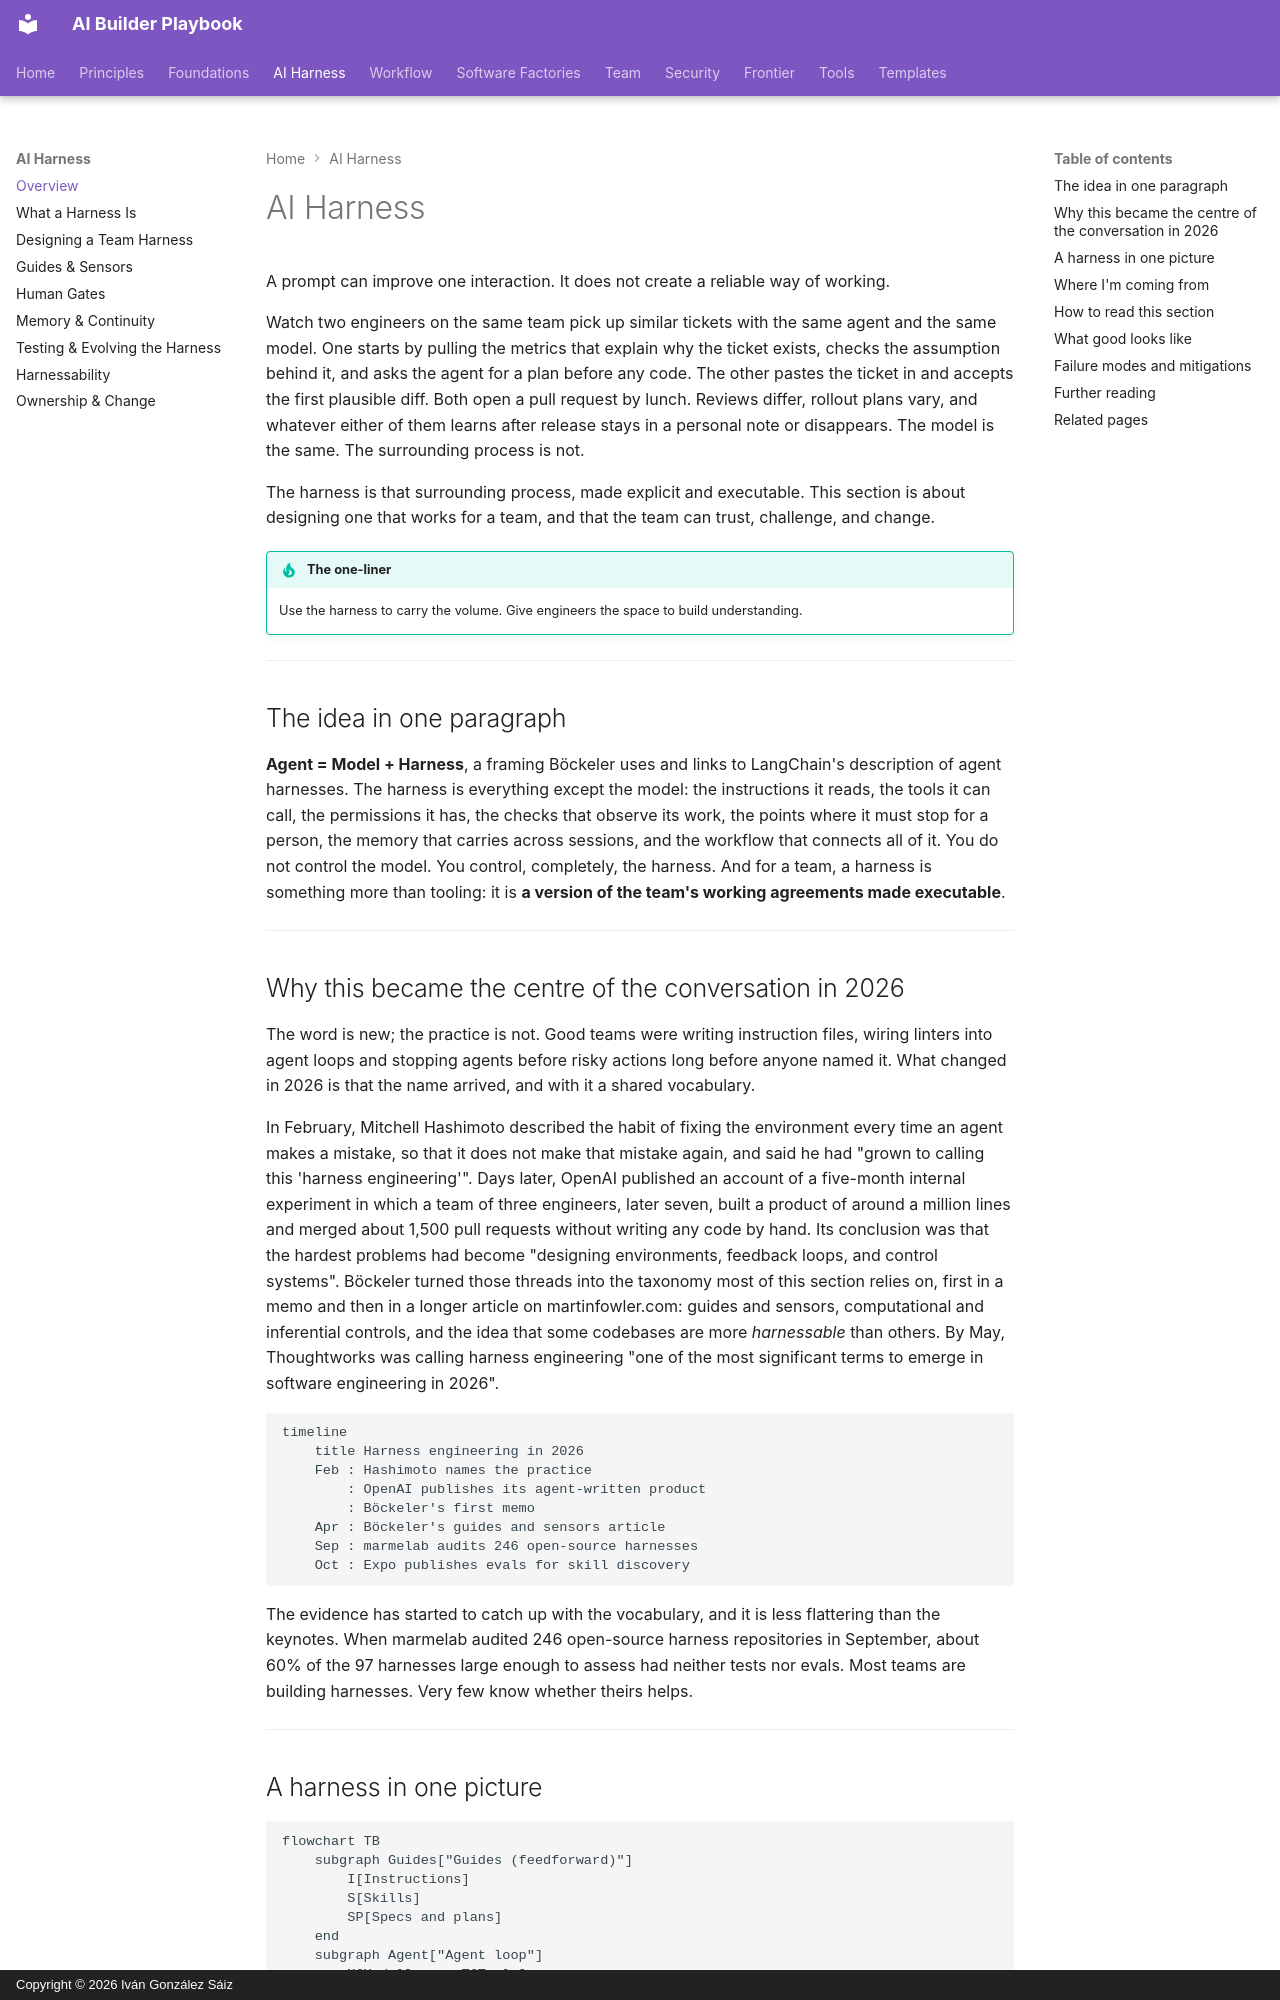

repository: dreamingechoes/ai-builder-playbook · page: harness/index.html · generator: mkdocs · copyright: Copyright © 2026 Iván González Sáiz

---
title: AI Harness
description: Designing the system around the model so it works for a whole team — guides, sensors, human gates, memory, evaluation, and ownership.
---

# AI Harness

A prompt can improve one interaction. It does not create a reliable way of working.

Watch two engineers on the same team pick up similar tickets with the same agent and the same model. One starts by pulling the metrics that explain why the ticket exists, checks the assumption behind it, and asks the agent for a plan before any code. The other pastes the ticket in and accepts the first plausible diff. Both open a pull request by lunch. Reviews differ, rollout plans vary, and whatever either of them learns after release stays in a personal note or disappears. The model is the same. The surrounding process is not.

The harness is that surrounding process, made explicit and executable. This section is about designing one that works for a team, and that the team can trust, challenge, and change.

!!! tip "The one-liner"
    Use the harness to carry the volume. Give engineers the space to build understanding.

---

## The idea in one paragraph

**Agent = Model + Harness**, a framing Böckeler uses and links to LangChain's description of agent harnesses. The harness is everything except the model: the instructions it reads, the tools it can call, the permissions it has, the checks that observe its work, the points where it must stop for a person, the memory that carries across sessions, and the workflow that connects all of it. You do not control the model. You control, completely, the harness. And for a team, a harness is something more than tooling: it is **a version of the team's working agreements made executable**.

---

## Why this became the centre of the conversation in 2026

The word is new; the practice is not. Good teams were writing instruction files, wiring linters into agent loops and stopping agents before risky actions long before anyone named it. What changed in 2026 is that the name arrived, and with it a shared vocabulary.

In February, Mitchell Hashimoto described the habit of fixing the environment every time an agent makes a mistake, so that it does not make that mistake again, and said he had "grown to calling this 'harness engineering'". Days later, OpenAI published an account of a five-month internal experiment in which a team of three engineers, later seven, built a product of around a million lines and merged about 1,500 pull requests without writing any code by hand. Its conclusion was that the hardest problems had become "designing environments, feedback loops, and control systems". Böckeler turned those threads into the taxonomy most of this section relies on, first in a memo and then in a longer article on martinfowler.com: guides and sensors, computational and inferential controls, and the idea that some codebases are more *harnessable* than others. By May, Thoughtworks was calling harness engineering "one of the most significant terms to emerge in software engineering in 2026".

```mermaid
timeline
    title Harness engineering in 2026
    Feb : Hashimoto names the practice
        : OpenAI publishes its agent-written product
        : Böckeler's first memo
    Apr : Böckeler's guides and sensors article
    Sep : marmelab audits 246 open-source harnesses
    Oct : Expo publishes evals for skill discovery
```

The evidence has started to catch up with the vocabulary, and it is less flattering than the keynotes. When marmelab audited 246 open-source harness repositories in September, about 60% of the 97 harnesses large enough to assess had neither tests nor evals. Most teams are building harnesses. Very few know whether theirs helps.

---
